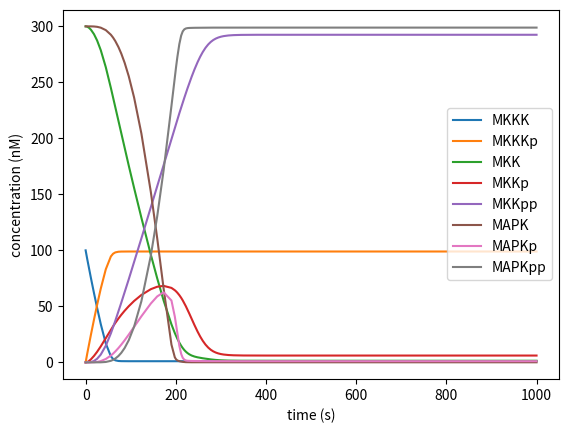
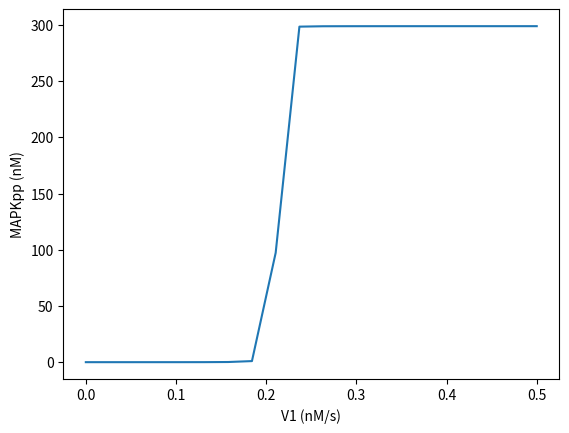
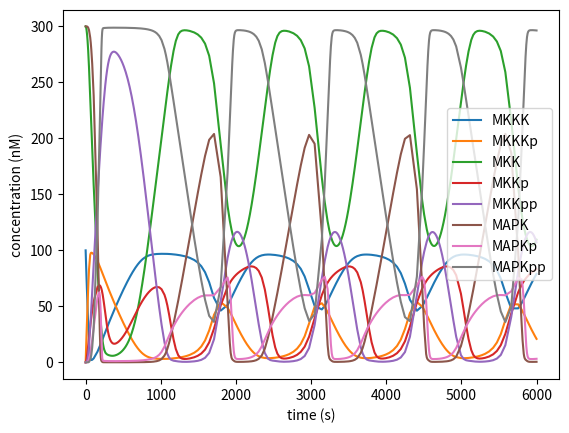

Here is the Python script that generated these plots, in order:
import numpy as np
from scipy.integrate import solve_ivp
import matplotlib.pyplot as plt

index_reaction_dict = {
    0: 'MKKK',
    1: 'MKKKp',
    2: 'MKK',
    3: 'MKKp',
    4: 'MKKpp',
    5: 'MAPK',
    6: 'MAPKp',
    7: 'MAPKpp',
}

N = np.array([
    [-1, 1, 0, 0, 0, 0, 0, 0, 0, 0],
    [ 1,-1, 0, 0, 0, 0, 0, 0, 0, 0],
    [ 0, 0,-1, 0, 0, 1, 0, 0, 0, 0],
    [ 0, 0, 1,-1, 1,-1, 0, 0, 0, 0],
    [ 0, 0, 0, 1,-1, 0, 0, 0, 0, 0],
    [ 0, 0, 0, 0, 0, 0,-1, 0, 0, 1],
    [ 0, 0, 0, 0, 0, 0, 1,-1, 1,-1],
    [ 0, 0, 0, 0, 0, 0, 0, 1,-1, 0],
])

V1=2.5
V2=0.25
V5=V6=0.75
V9=V10=0.5
k3=k4=k7=k8=0.025
K1=10
K2=8
K3=K4=K5=K6=K7=K8=K9=K10=15
KI=9

initial_c = [100, 0, 300, 0, 0, 300, 0, 0]

def calculate_rates(c, V1=V1):
    return [
        V1*c[0]/(K1+c[0]),
        V2*c[1]/(K2+c[1]),
        k3*c[1]*c[2]/(K3+c[2]),
        k4*c[1]*c[3]/(K4+c[3]),
        V5*c[4]/(K5+c[4]),
        V6*c[3]/(K6+c[3]),
        k7*c[4]*c[5]/(K7+c[5]),
        k8*c[4]*c[6]/(K8+c[6]),
        V9*c[7]/(K9+c[7]),
        V10*c[6]/(K10+c[6]),
    ]

def calculate_rates_I(c):
    return [
        # change this one for inhibition
        V1*c[0]/(K1+c[0])*(KI/(KI+c[7])),
        V2*c[1]/(K2+c[1]),
        k3*c[1]*c[2]/(K3+c[2]),
        k4*c[1]*c[3]/(K4+c[3]),
        V5*c[4]/(K5+c[4]),
        V6*c[3]/(K6+c[3]),
        k7*c[4]*c[5]/(K7+c[5]),
        k8*c[4]*c[6]/(K8+c[6]),
        V9*c[7]/(K9+c[7]),
        V10*c[6]/(K10+c[6]),
    ]

def model(_, c, V1=V1, use_I=False):
    if use_I:
        rates = calculate_rates_I(c)
    else:
        rates = calculate_rates(c, V1)

    return N @ rates

def terminal_event(func):
    func.terminal = True
    return func

@terminal_event
def steady_state_event(t, c, V1=V1):
    # check total change
    return np.sum(np.abs(model(t, c, V1))) - 1e-3

def std_sim():
    sol = solve_ivp(
            model, 
            t_span=(0, 1000), 
            y0=initial_c, 
        )
    plt.xlabel('time (s)')
    plt.ylabel('concentration (nM)')
    
    for i in range(len(N)):
        plt.plot(sol.t, sol.y[i], label=index_reaction_dict[i])
    
    plt.legend(loc="right")
    plt.savefig("sim.png")
    plt.close()

def ss_sim():
    V_input = np.linspace(0, 0.5, 20)
    MAPKpp = []
    
    for v1 in V_input:
        sol = solve_ivp(
            model, 
            t_span=(0, 100000), 
            y0=initial_c, 
            args=(v1,), 
            events=steady_state_event,
        ) 
        c_MAPKpp = sol.y[7][-1]
        MAPKpp.append(c_MAPKpp)
    
    plt.xlabel('V1 (nM/s)')
    plt.ylabel('MAPKpp (nM)')
    plt.plot(V_input, MAPKpp)
    plt.savefig("ss.png")
    plt.close()

def inhib_sim():
    sol = solve_ivp(
            model, 
            t_span=(0, 6000), 
            y0=initial_c, 
            args=(V1, True), 
        )
    plt.xlabel('time (s)')
    plt.ylabel('concentration (nM)')
    
    for i in range(len(N)):
        plt.plot(sol.t, sol.y[i], label=index_reaction_dict[i])
    
    plt.legend(loc="right")
    plt.savefig("sim_I.png")
    plt.close()

std_sim()
ss_sim()
inhib_sim()
